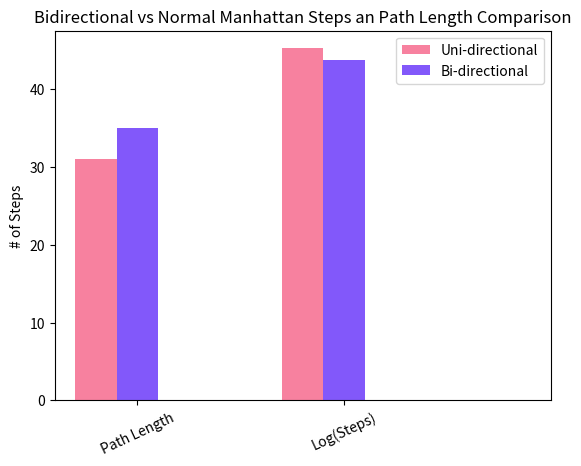

Recreate this plot in Python.
import numpy as np
import matplotlib.pyplot as plt
import math

fig = plt.figure()
ax = fig.add_subplot(111)

## the data
N = 2
h0 = [31,math.log(3837,1.2)]		#manhattan , #bidirectional manhattan
h1 = [35,math.log(2925,1.2)]  	#path , #steps

sample2 = [3720,382,26226]

## necessary variables
ind = np.arange(N)                # the x locations for the groups
width = 0.2                     # the width of the bars

## the bars
rects1 = ax.bar(ind, h0, width,
                color='#f7819f')

rects2 = ax.bar(ind+width, h1, width,
                    color='#8258fa')

# axes and labels
ax.set_xlim(-width,len(ind)+width)
# ax.set_ylim(0,40)
ax.set_ylabel('# of Steps')
ax.set_title('Bidirectional vs Normal Manhattan Steps an Path Length Comparison')
# xTickMarks = ['sample'+str(i) for i in range(1,5)]
xTickMarks = ['Path Length','Log(Steps)']
ax.set_xticks(ind+width)
xtickNames = ax.set_xticklabels(xTickMarks)
plt.setp(xtickNames, rotation=25, fontsize=10)

## add a legend
ax.legend((rects1[0],rects2[0]), ('Uni-directional','Bi-directional'))

plt.show()